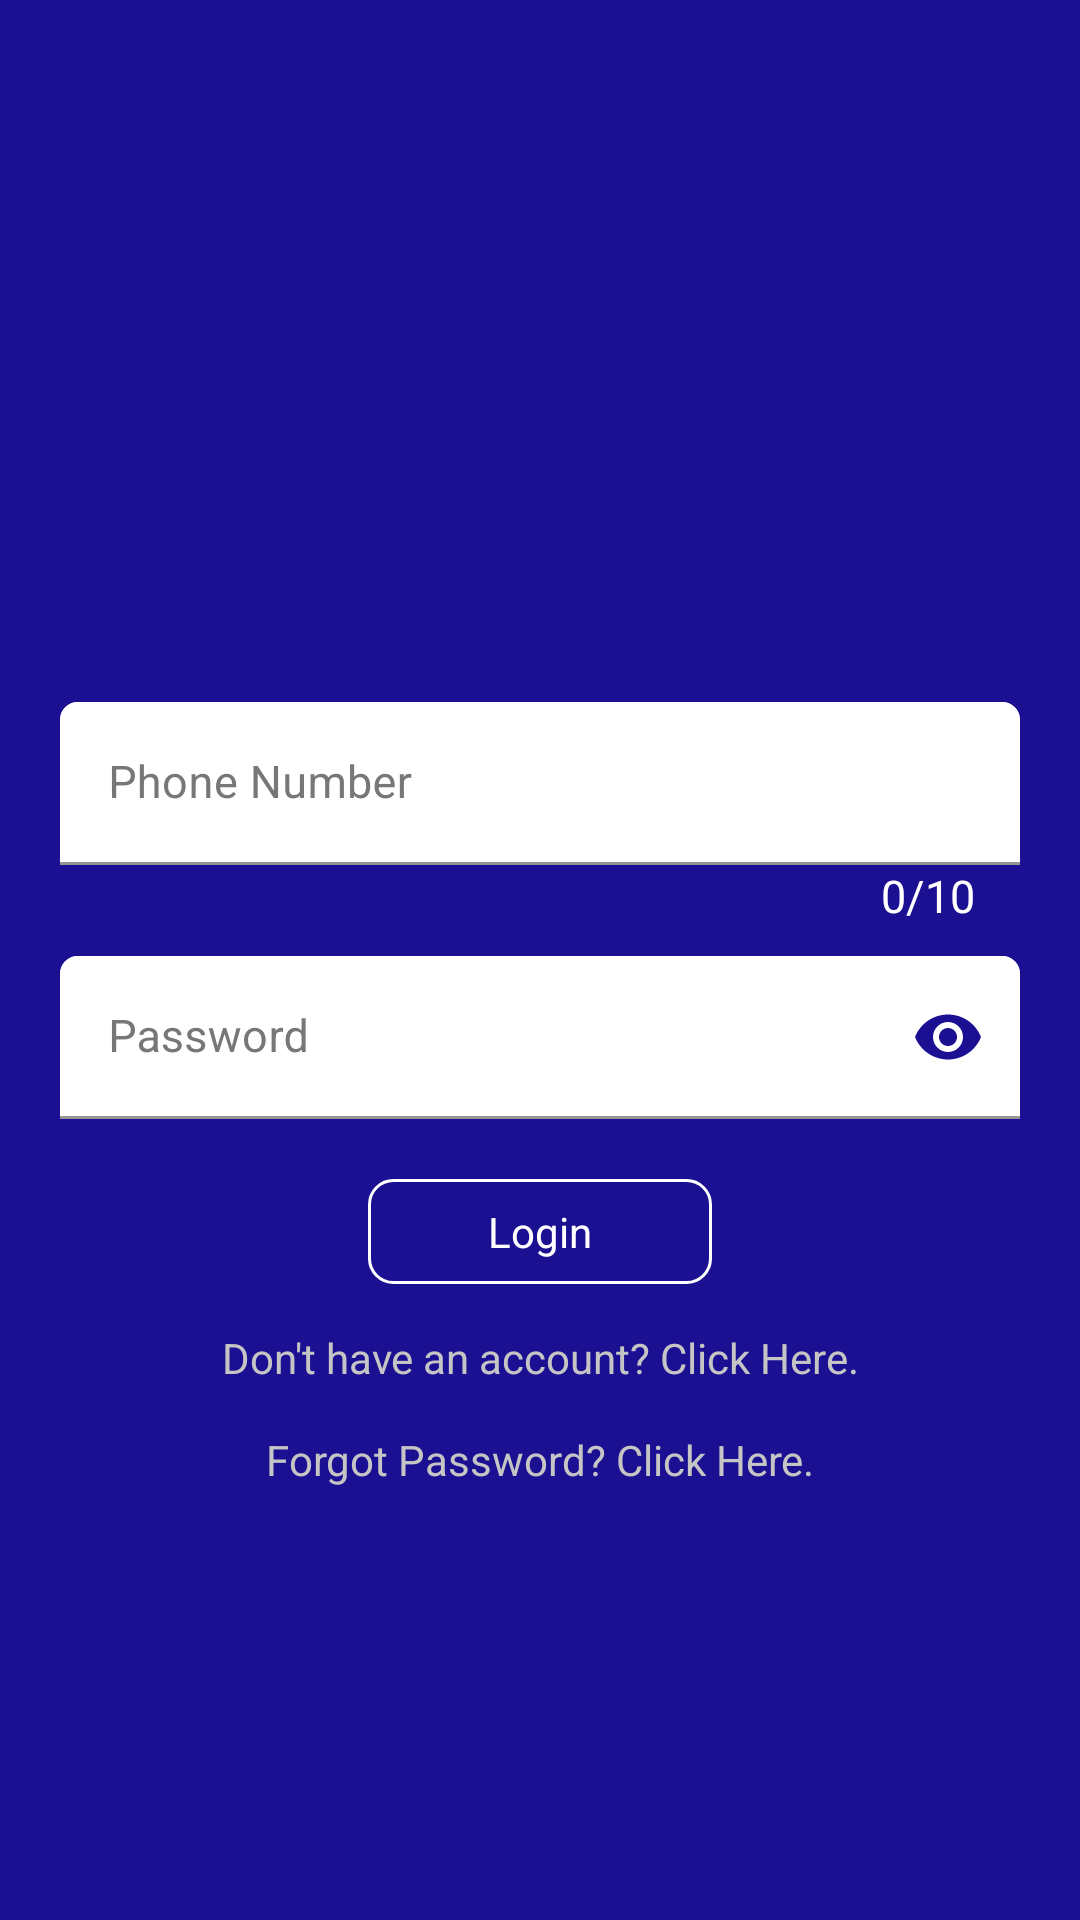

This screen was rendered from an Android layout file. Write that file and the resources it references.
<!-- AndroidManifest.xml: application theme AppTheme.NoActionBar -->
<!-- res/layout/activity_login.xml -->
<?xml version="1.0" encoding="utf-8"?>
<androidx.constraintlayout.widget.ConstraintLayout xmlns:android="http://schemas.android.com/apk/res/android"
    xmlns:app="http://schemas.android.com/apk/res-auto"
    xmlns:tools="http://schemas.android.com/tools"
    android:layout_width="match_parent"
    android:layout_height="match_parent"
    android:background="@color/baseColor"
    tools:context=".Activity.LoginActivity">

    <RelativeLayout
        android:layout_width="match_parent"
        android:layout_height="match_parent"
        android:gravity="center"
        >

        <androidx.core.widget.NestedScrollView
            android:layout_width="match_parent"
            android:layout_height="wrap_content"
            android:fillViewport="true">

            <LinearLayout
                android:id="@+id/relativeLayout"
                android:layout_width="match_parent"
                android:layout_height="match_parent"
                android:layout_marginLeft="20dp"
                android:layout_marginTop="80dp"
                android:layout_marginRight="20dp"
                android:gravity="center"
                android:orientation="vertical">

                <com.google.android.material.textfield.TextInputLayout
                    android:id="@+id/tilPhone"
                    android:layout_width="match_parent"
                    android:layout_height="wrap_content"
                    android:layout_marginTop="10dp"
                    android:background="@drawable/edit_text_background"
                    android:textColorHint="@color/black4"
                    app:counterEnabled="false"
                    app:counterTextColor="@color/white"
                    app:errorEnabled="false"
                    app:hintTextColor="@color/black4"
                    app:startIconDrawable="@drawable/ic_baseline_phone_24"
                    app:startIconTint="@color/baseColor">

                    <com.google.android.material.textfield.TextInputEditText
                        android:id="@+id/tiePhone"
                        android:layout_width="match_parent"
                        android:layout_height="match_parent"
                        android:layout_gravity="center_vertical"
                        android:background="@drawable/edit_text_background"
                        android:digits="0123456789"
                        android:hint="Phone Number"
                        android:imeOptions="actionNext"
                        android:inputType="phone"
                        android:maxLength="10"
                        android:maxLines="1"
                        android:textColor="@color/black"
                        android:textCursorDrawable="@null"
                        android:textSize="15sp" />

                </com.google.android.material.textfield.TextInputLayout>

                <TextView
                    android:id="@+id/txtCounter"
                    android:layout_width="match_parent"
                    android:layout_height="wrap_content"
                    android:layout_marginRight="10dp"
                    android:gravity="end"
                    android:text="0/10"
                    android:textColor="@color/white"
                    android:textSize="15sp" />

                <com.google.android.material.textfield.TextInputLayout
                    android:id="@+id/tilPassword"
                    android:layout_width="match_parent"
                    android:layout_height="wrap_content"
                    android:layout_marginTop="10dp"
                    android:background="@drawable/edit_text_background"
                    android:textColorHint="@color/black4"
                    app:errorEnabled="false"
                    app:hintTextColor="@color/black4"
                    app:passwordToggleEnabled="true"
                    app:passwordToggleTint="@color/baseColor"
                    app:startIconDrawable="@drawable/ic_lock"
                    app:startIconTint="@color/baseColor">

                    <com.google.android.material.textfield.TextInputEditText
                        android:id="@+id/tiePassword"
                        android:layout_width="match_parent"
                        android:layout_height="wrap_content"
                        android:background="@drawable/edit_text_background"
                        android:hint="Password"
                        android:imeOptions="actionNext"
                        android:inputType="textPassword"
                        android:maxLines="1"
                        android:textColor="@color/black"
                        android:textCursorDrawable="@null"
                        android:textSize="15sp" />
                </com.google.android.material.textfield.TextInputLayout>

                <TextView
                    android:id="@+id/tvLogin"
                    android:layout_width="wrap_content"
                    android:layout_height="wrap_content"
                    android:layout_marginTop="20dp"
                    android:background="@drawable/button_background"
                    android:paddingLeft="40dp"
                    android:paddingTop="8dp"
                    android:paddingRight="40dp"
                    android:paddingBottom="8dp"
                    android:text="Login"
                    android:textColor="@android:color/white" />

                <LinearLayout
                    android:id="@+id/llRegister"
                    android:layout_width="match_parent"
                    android:layout_height="wrap_content"
                    android:orientation="horizontal">

                    <TextView
                        android:layout_width="match_parent"
                        android:layout_height="wrap_content"
                        android:layout_marginTop="15dp"
                        android:gravity="center"
                        android:text="Don't have an account? Click Here."
                        android:textColor="@color/colorGray"
                        android:textSize="14sp" />

                </LinearLayout>

                <LinearLayout
                    android:id="@+id/llForgotPW"
                    android:layout_width="match_parent"
                    android:layout_height="wrap_content"
                    android:orientation="horizontal">

                    <TextView
                        android:layout_width="match_parent"
                        android:layout_height="wrap_content"
                        android:layout_marginTop="15dp"
                        android:gravity="center"
                        android:text="Forgot Password? Click Here."
                        android:textColor="@color/colorGray"
                        android:textSize="14sp" />

                </LinearLayout>

            </LinearLayout>

        </androidx.core.widget.NestedScrollView>

    </RelativeLayout>

</androidx.constraintlayout.widget.ConstraintLayout>
<!-- resources referenced by this layout -->
<resources>
  <color name="baseColor">#1b1092</color>
  <color name="black">#FF000000</color>
  <color name="black4">#777777</color>
  <color name="colorGray">#C5C5C5</color>
  <color name="white">#FFFFFFFF</color>
  <!-- drawable button_background (drawable) -->
  <?xml version="1.0" encoding="utf-8"?>
  <shape xmlns:android="http://schemas.android.com/apk/res/android"
      android:shape="rectangle">
  
      <stroke android:color="@color/white" android:width="1dp"/>
      
      <corners android:radius="8dp"/>
  
  </shape>
  <!-- drawable edit_text_background (drawable) -->
  <?xml version="1.0" encoding="utf-8"?>
  <shape xmlns:android="http://schemas.android.com/apk/res/android"
      android:shape="rectangle">
  
      
      <corners android:topLeftRadius="6dp" android:topRightRadius="6dp"/>
      <solid android:color="@color/white"/>
  
  </shape>
  <style name="AppTheme.NoActionBar">
          <item name="windowActionBar">false</item>
          <item name="windowNoTitle">true</item>
      </style>
</resources>
